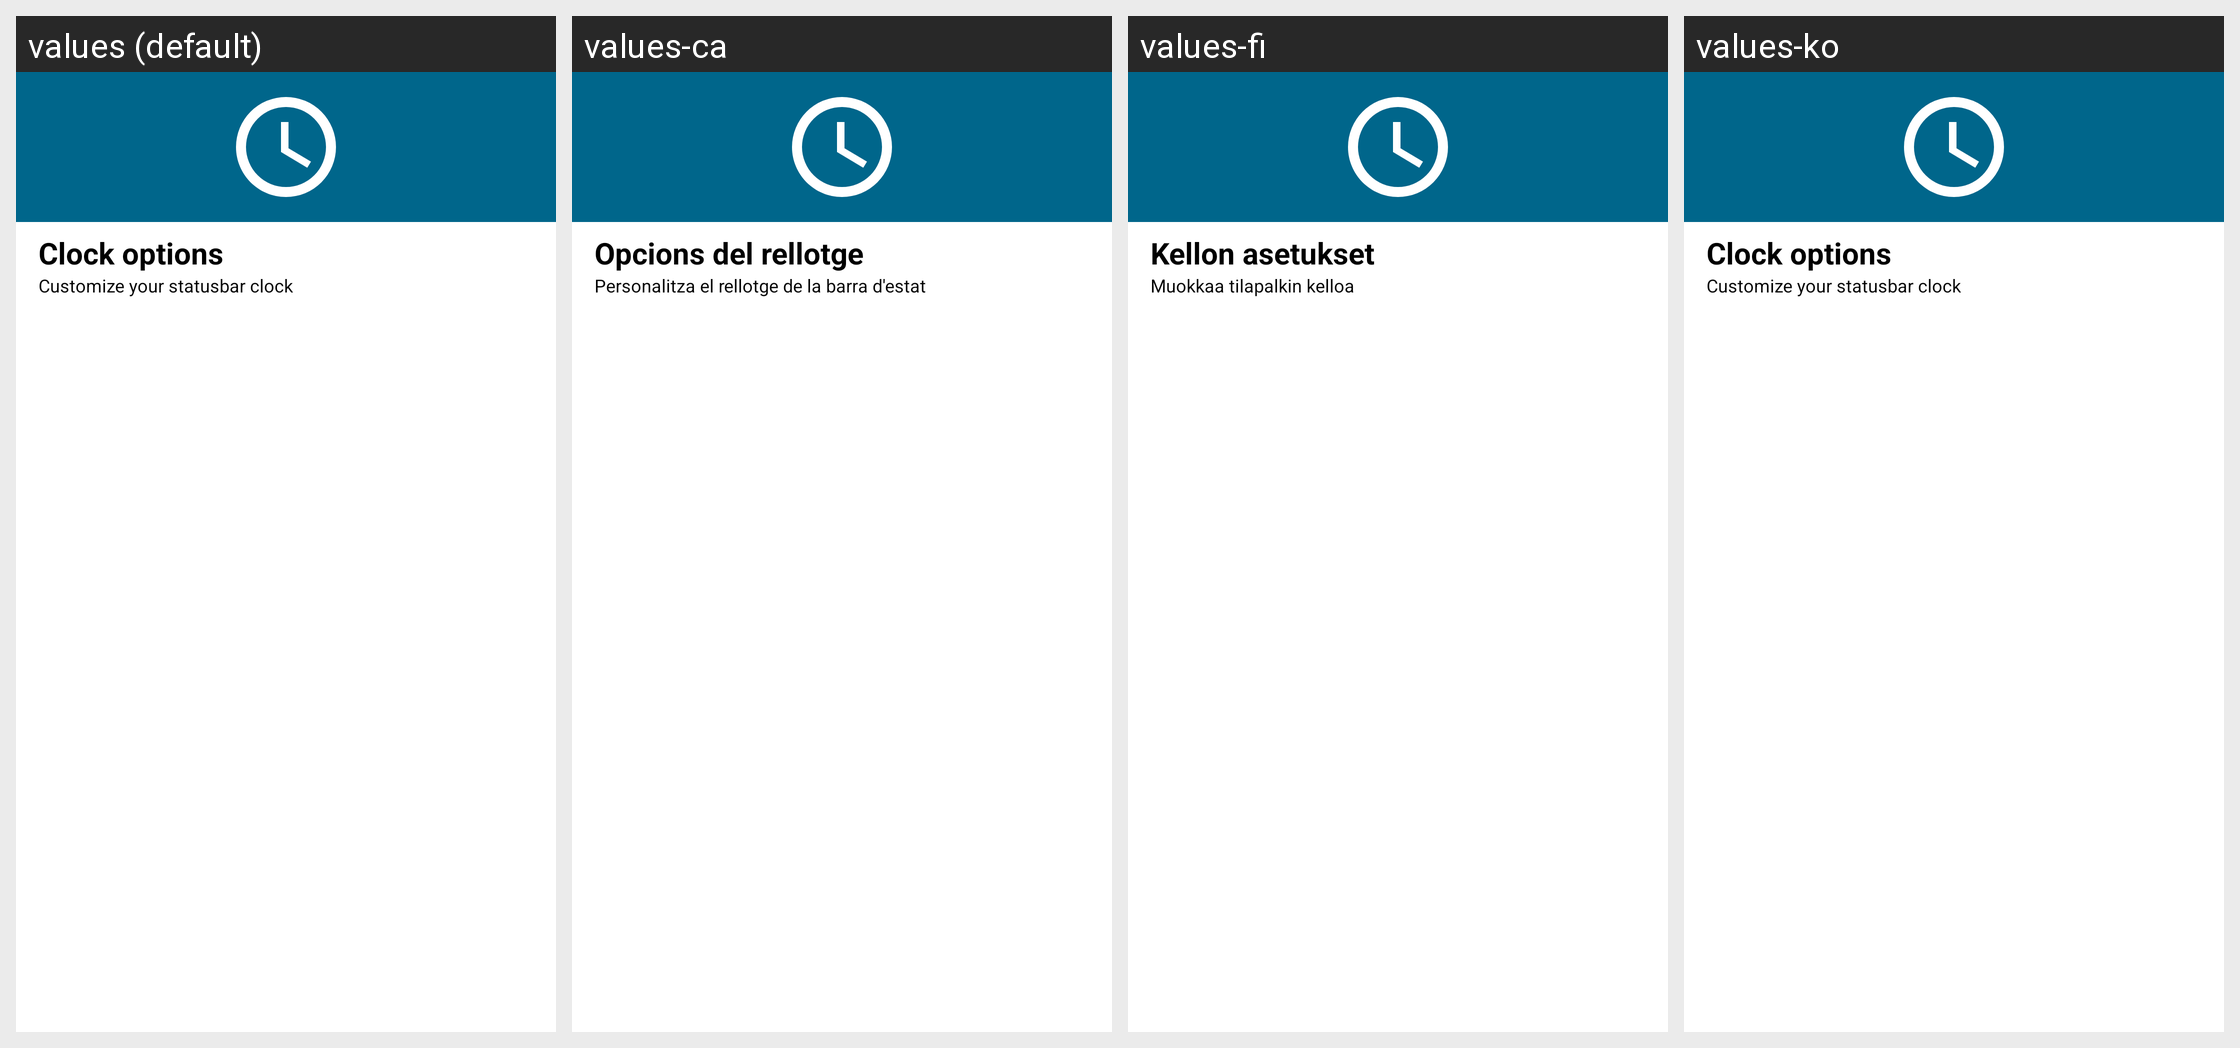

For this localized Android screen grid, give each drawn string resource with its value in every locale shown.
Android screen res/layout/clock_options.xml rendered under 4 locales, left to right: values (default), values-ca, values-fi, values-ko. Device: Nexus 5 (rendered at 1080×1920; each locale shown at half size, 540×960, under a caption strip naming it); theme Theme.MaterialUnicorns.
Other locales in the repository, not shown: values-af, values-ar, values-cs, values-da, values-de, values-el, values-es, values-fr, values-hu, values-it, values-iw, values-ja, values-nl, values-no-rNO, values-pl, values-pt-rBR, values-pt-rPT, values-ro, values-ru, values-sr, values-sv, values-tr, values-uk, values-vi, values-zh-rCN, values-zh-rTW.
Strings drawn on this screen, with the default value and each locale's value (text and hints the layout hard-codes, and strings that could not be matched under every locale, appear in the picture but are not listed):

clock_options_title
  values: Clock options
  values-ca: Opcions del rellotge
  values-fi: Kellon asetukset
  values-ko: Clock options

clock_options_summary
  values: Customize your statusbar clock
  values-ca: Personalitza el rellotge de la barra d'estat
  values-fi: Muokkaa tilapalkin kelloa
  values-ko: Customize your statusbar clock
